2-way image classification set "cat_and_dog" from GitHub (KashanBaig/DIP-Lab); label vocabulary: cat, dog.

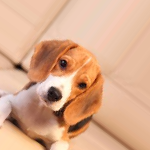
Label: dog

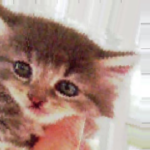
Label: cat

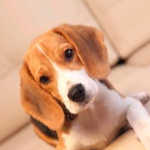
Label: dog

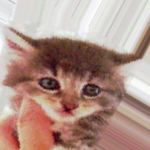
Label: cat

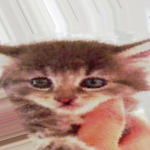
Label: cat

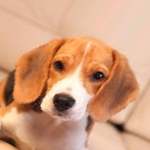
Label: dog
